3-way image classification set "datasets" from GitHub (JKevin769/Classifica-Yolo11n); label vocabulary: caterpillar, ferrugem, vaquinha verde e amarela.

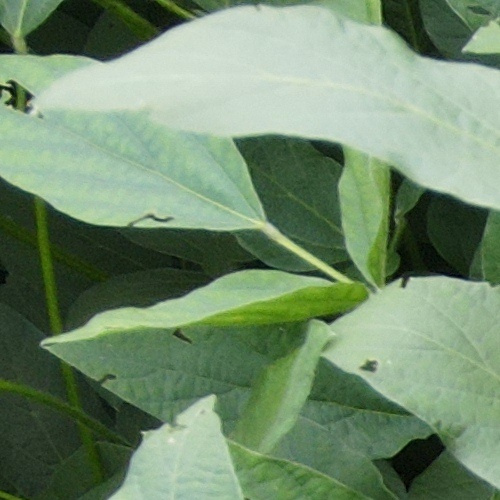
Label: caterpillar

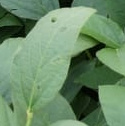
Label: vaquinha verde e amarela

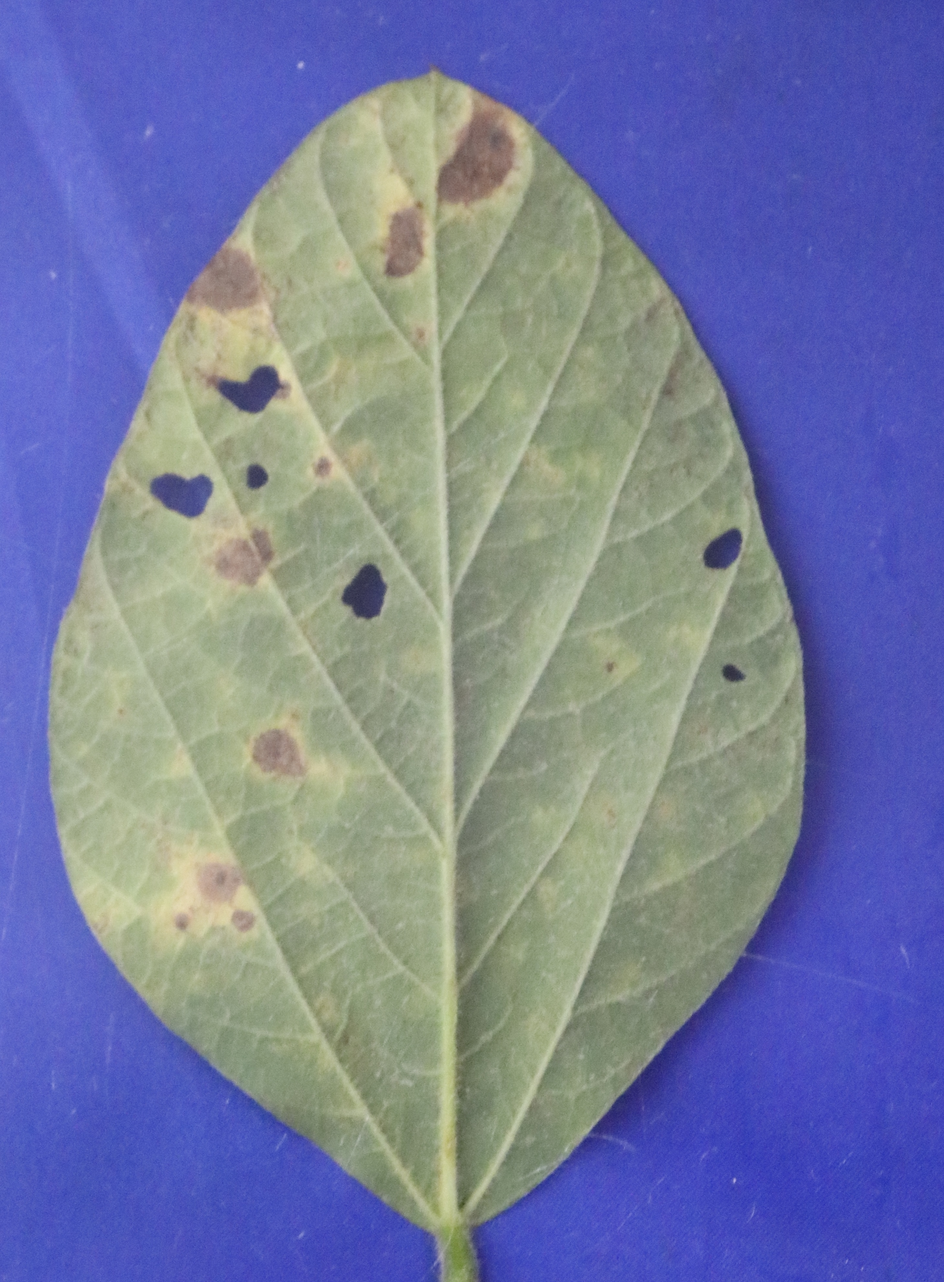
Label: ferrugem

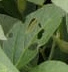
Label: caterpillar

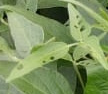
Label: vaquinha verde e amarela

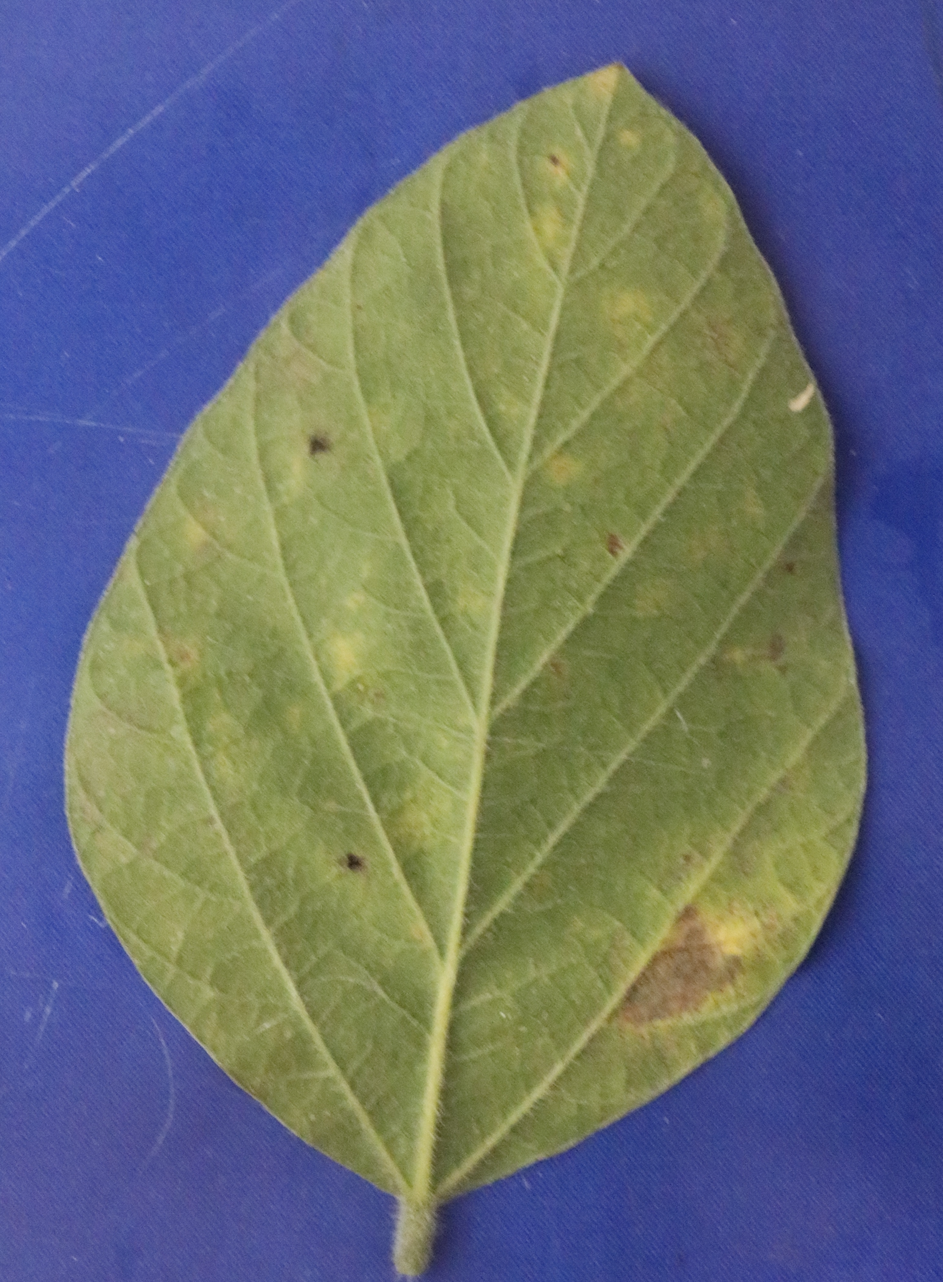
Label: ferrugem
